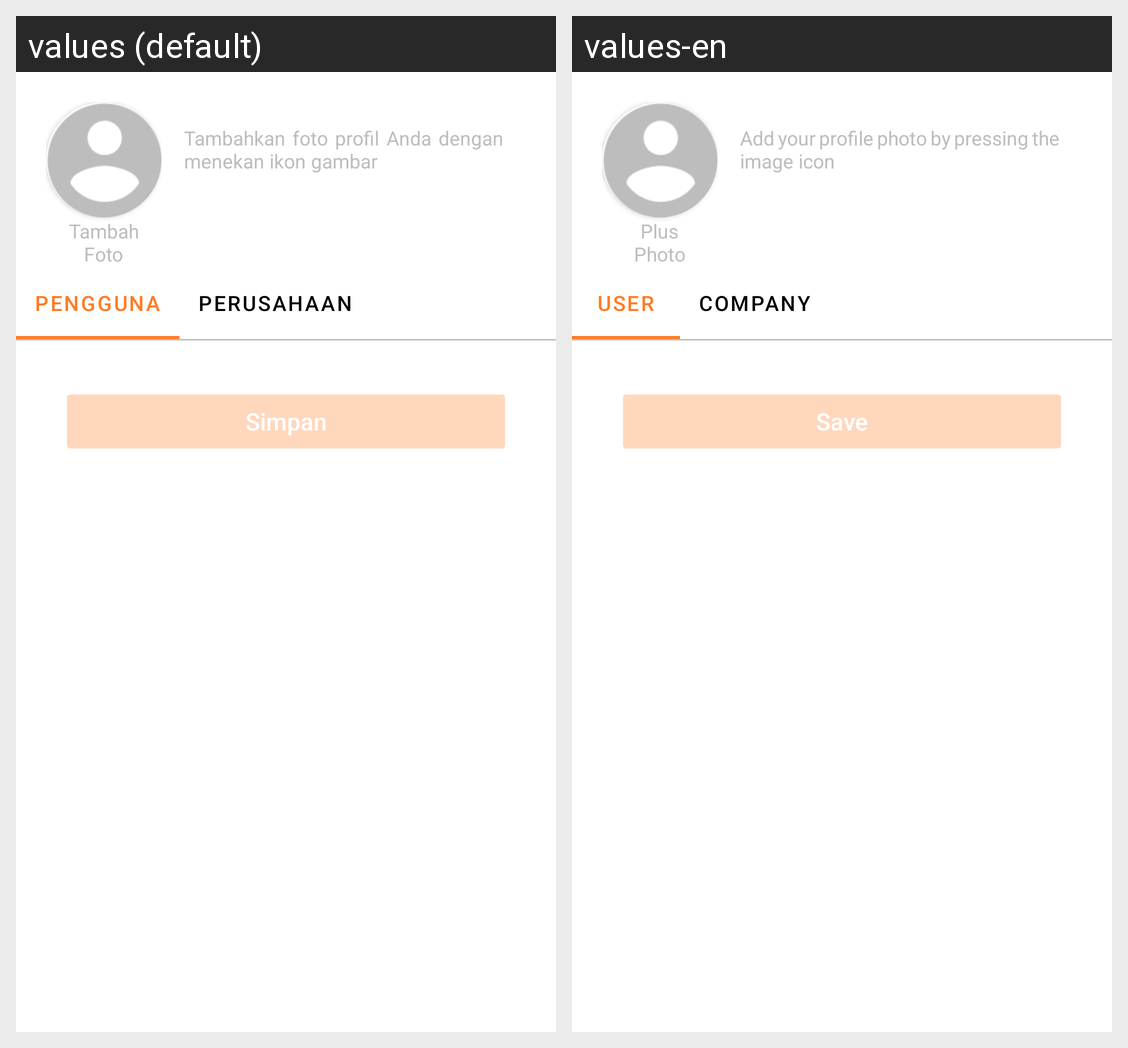

Strings drawn on this Android screen and how each of the app's shown locales translates them:
Android screen res/layout/activity_ubah_profil.xml rendered under 2 locales, left to right: values (default), values-en. Device: Nexus 5 (rendered at 1080×1920; each locale shown at half size, 540×960, under a caption strip naming it); theme Theme.RegistrasiBeacon.
Strings drawn on this screen, with the default value and each locale's value (text and hints the layout hard-codes, and strings that could not be matched under every locale, appear in the picture but are not listed):

tambah_foto
  values: Tambah
      Foto
  values-en: Plus
      Photo

tambahkan_foto_profil_anda_dengan_menekan_ikon_gambar
  values: Tambahkan foto profil Anda dengan menekan ikon gambar
  values-en: Add your profile photo by pressing the image icon

pengguna
  values: Pengguna
  values-en: User

perusahaan
  values: Perusahaan
  values-en: Company

simpan
  values: Simpan
  values-en: Save
